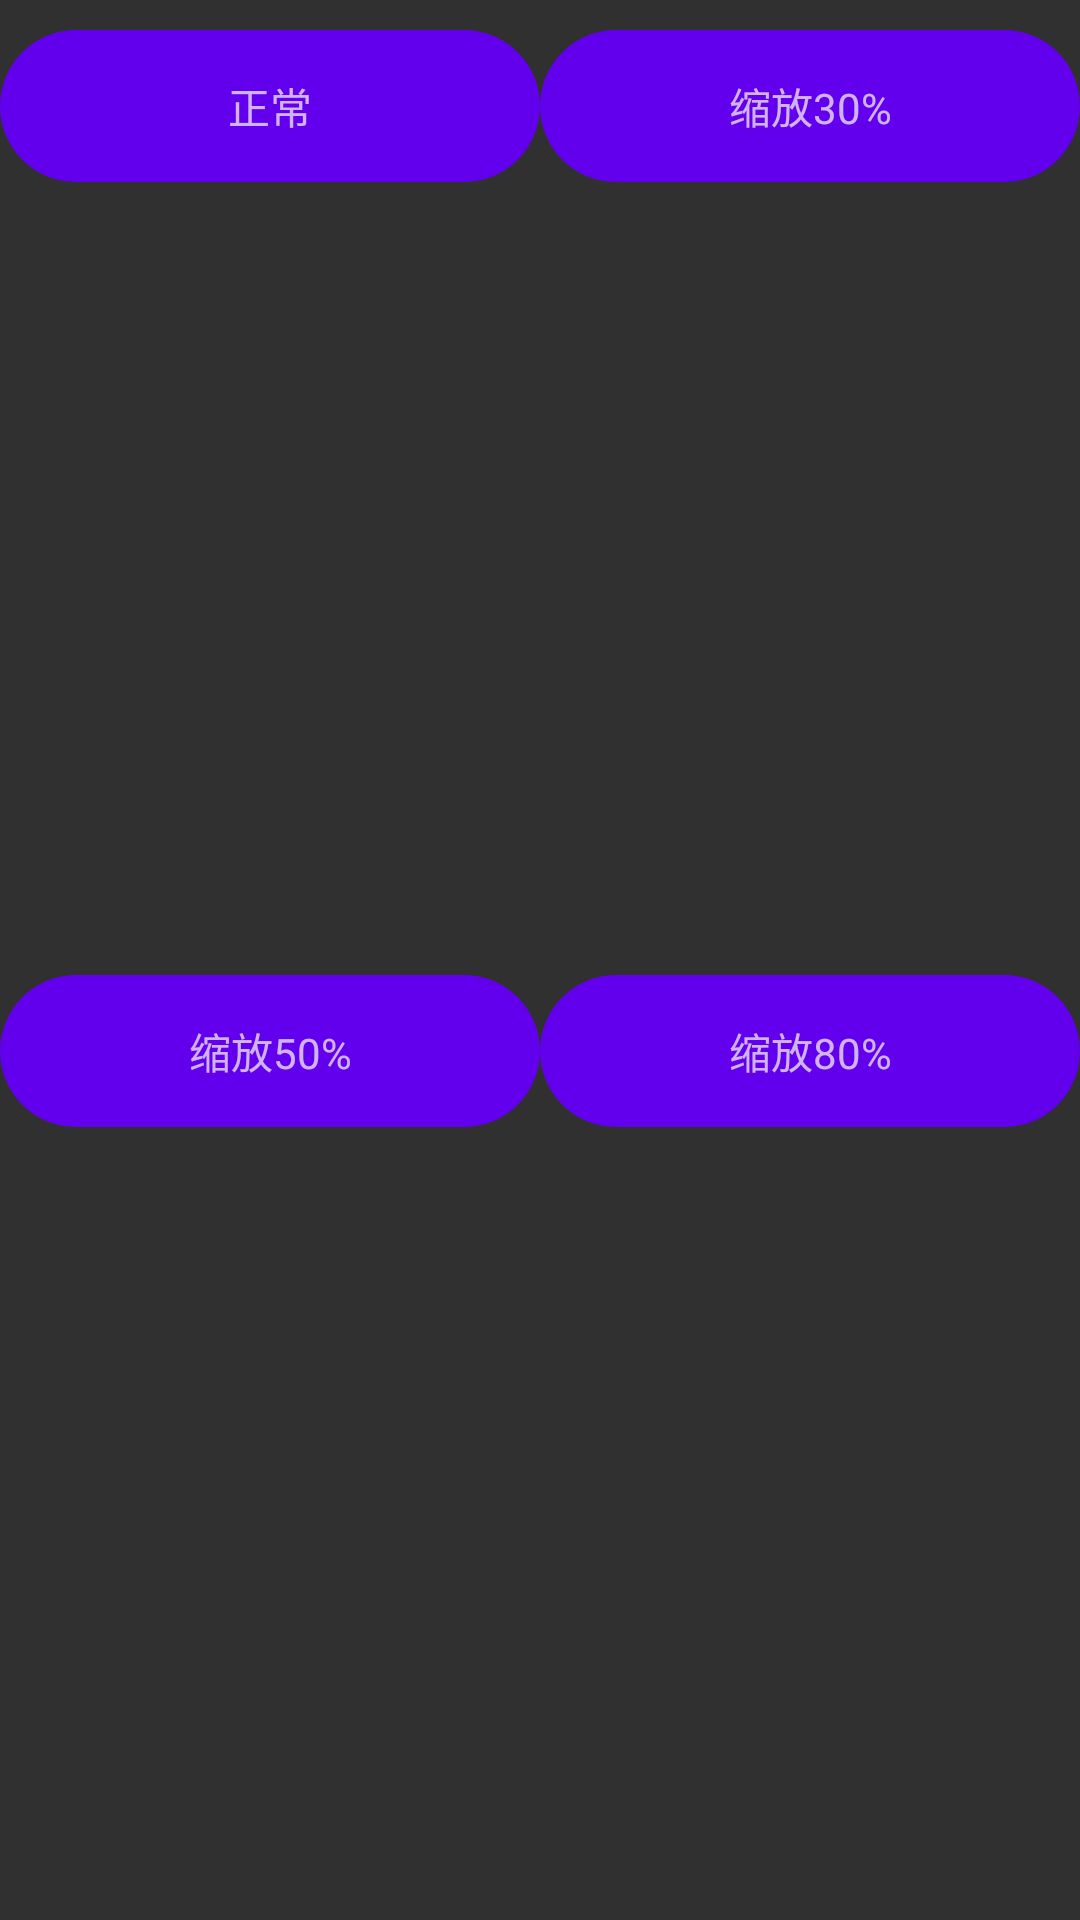

Reconstruct the res/layout file that produces this screen, plus the resources it refers to.
<!-- AndroidManifest.xml: application theme AppTheme -->
<!-- res/layout/activity_scale.xml -->
<?xml version="1.0" encoding="utf-8"?>
<LinearLayout xmlns:android="http://schemas.android.com/apk/res/android"
              android:layout_width="match_parent"
              android:layout_height="match_parent"
              android:orientation="vertical">

    <LinearLayout
        android:layout_width="match_parent"
        android:layout_height="wrap_content"
        android:layout_marginTop="@dimen/activity_main_margin"
        android:orientation="horizontal">

        <TextView
            android:layout_width="0dp"
            android:layout_height="wrap_content"
            android:layout_weight="1"
            android:background="@drawable/bg_rectangle_arc"
            android:gravity="center"
            android:text="正常"/>

        <TextView
            android:layout_width="0dp"
            android:layout_height="wrap_content"
            android:layout_weight="1"
            android:background="@drawable/bg_rectangle_arc"
            android:gravity="center"
            android:text="缩放30%"/>
    </LinearLayout>

    <LinearLayout
        android:layout_width="match_parent"
        android:layout_height="0dp"
        android:layout_weight="1"
        android:orientation="horizontal">

        <ImageView
            android:id="@+id/id_scale_iv_0"
            android:layout_width="0dp"
            android:layout_height="match_parent"
            android:layout_weight="1"
            android:src="@drawable/scale_center_0"/>

        <ImageView
            android:id="@+id/id_scale_iv_30"
            android:layout_width="0dp"
            android:layout_height="match_parent"
            android:layout_weight="1"
            android:src="@drawable/scale_center_30"/>
    </LinearLayout>

    <LinearLayout
        android:layout_width="match_parent"
        android:layout_height="wrap_content"
        android:orientation="horizontal">

        <TextView
            android:layout_width="0dp"
            android:layout_height="wrap_content"
            android:layout_weight="1"
            android:background="@drawable/bg_rectangle_arc"
            android:gravity="center"
            android:text="缩放50%"/>

        <TextView
            android:layout_width="0dp"
            android:layout_height="wrap_content"
            android:layout_weight="1"
            android:background="@drawable/bg_rectangle_arc"
            android:gravity="center"
            android:text="缩放80%"/>
    </LinearLayout>

    <LinearLayout
        android:layout_width="match_parent"
        android:layout_height="0dp"
        android:layout_weight="1"
        android:orientation="horizontal">

        <ImageView
            android:id="@+id/id_scale_iv_50"
            android:layout_width="0dp"
            android:layout_height="match_parent"
            android:layout_weight="1"
            android:src="@drawable/scale_center_50"/>

        <ImageView
            android:id="@+id/id_scale_iv_80"
            android:layout_width="0dp"
            android:layout_height="match_parent"
            android:layout_weight="1"
            android:src="@drawable/scale_center_80"/>
    </LinearLayout>

</LinearLayout>
<!-- resources referenced by this layout -->
<resources>
  <dimen name="activity_main_margin">10dp</dimen>
  <!-- drawable bg_rectangle_arc (drawable) -->
  <?xml version="1.0" encoding="utf-8"?>
  <shape xmlns:android="http://schemas.android.com/apk/res/android"
         android:shape="rectangle">
      <solid android:color="@color/colorPrimary"/>
      <corners android:radius="@dimen/shape_arc"/>
      <padding
          android:bottom="@dimen/shape_padding"
          android:left="@dimen/shape_padding"
          android:right="@dimen/shape_padding"
          android:top="@dimen/shape_padding"/>
  </shape>
  <!-- drawable scale_center_0 (drawable) -->
  <?xml version="1.0" encoding="utf-8"?>
  <scale xmlns:android="http://schemas.android.com/apk/res/android"
         android:drawable="@drawable/bg_oval_gradient_sweep"
         android:scaleGravity="center"
         android:scaleHeight="0%"
         android:scaleWidth="0%">
  
      
      
      
      
  
  </scale>
  <!-- drawable scale_center_30 (drawable) -->
  <?xml version="1.0" encoding="utf-8"?>
  <scale xmlns:android="http://schemas.android.com/apk/res/android"
         android:drawable="@drawable/bg_oval_gradient_sweep"
         android:scaleGravity="center"
         android:scaleHeight="30%"
         android:scaleWidth="30%">
  
      
      
      
  
  </scale>
  <!-- drawable scale_center_50 (drawable) -->
  <?xml version="1.0" encoding="utf-8"?>
  <scale
      xmlns:android="http://schemas.android.com/apk/res/android"
      android:drawable="@drawable/bg_oval_gradient_sweep"
      android:scaleGravity="center"
      android:scaleHeight="50%"
      android:scaleWidth="50%">
  
  </scale>
  <!-- drawable scale_center_80 (drawable) -->
  <?xml version="1.0" encoding="utf-8"?>
  <scale xmlns:android="http://schemas.android.com/apk/res/android"
         android:drawable="@drawable/bg_oval_gradient_sweep"
         android:scaleGravity="center"
         android:scaleHeight="80%"
         android:scaleWidth="80%">
  
  </scale>
  <style name="AppTheme" parent="Theme.AppCompat">
          
          <item name="colorPrimary">@color/colorPrimary</item>
          <item name="colorPrimaryDark">@color/colorPrimaryDark</item>
          <item name="colorAccent">@color/colorAccent</item>
      </style>
  <dimen name="shape_arc">50dp</dimen>
  <dimen name="shape_padding">15dp</dimen>
  <!-- drawable bg_oval_gradient_sweep (drawable) -->
  <?xml version="1.0" encoding="utf-8"?>
  <shape xmlns:android="http://schemas.android.com/apk/res/android"
         android:shape="oval"
         android:thickness="3dp"
         android:useLevel="false">
  
      <padding
          android:bottom="10dp"
          android:left="10dp"
          android:right="10dp"
          android:top="10dp"/>
  
      <size
          android:width="@dimen/shape_oval_size"
          android:height="@dimen/shape_oval_size"/>
  
      
      <gradient
          android:centerX="0.5"
          android:centerY="0.5"
          android:endColor="@color/colorPrimary"
          android:startColor="@color/colorAccent"
          android:type="sweep"/>
  </shape>
  <dimen name="shape_oval_size">100dp</dimen>
  <!-- not gathered from this repository: default colours our renderer supplied (Android Studio template values) -->
  <color name="colorPrimary">#FF6200EE</color>
  <color name="colorPrimaryDark">#FF3700B3</color>
  <color name="colorAccent">#FF03DAC5</color>
</resources>
